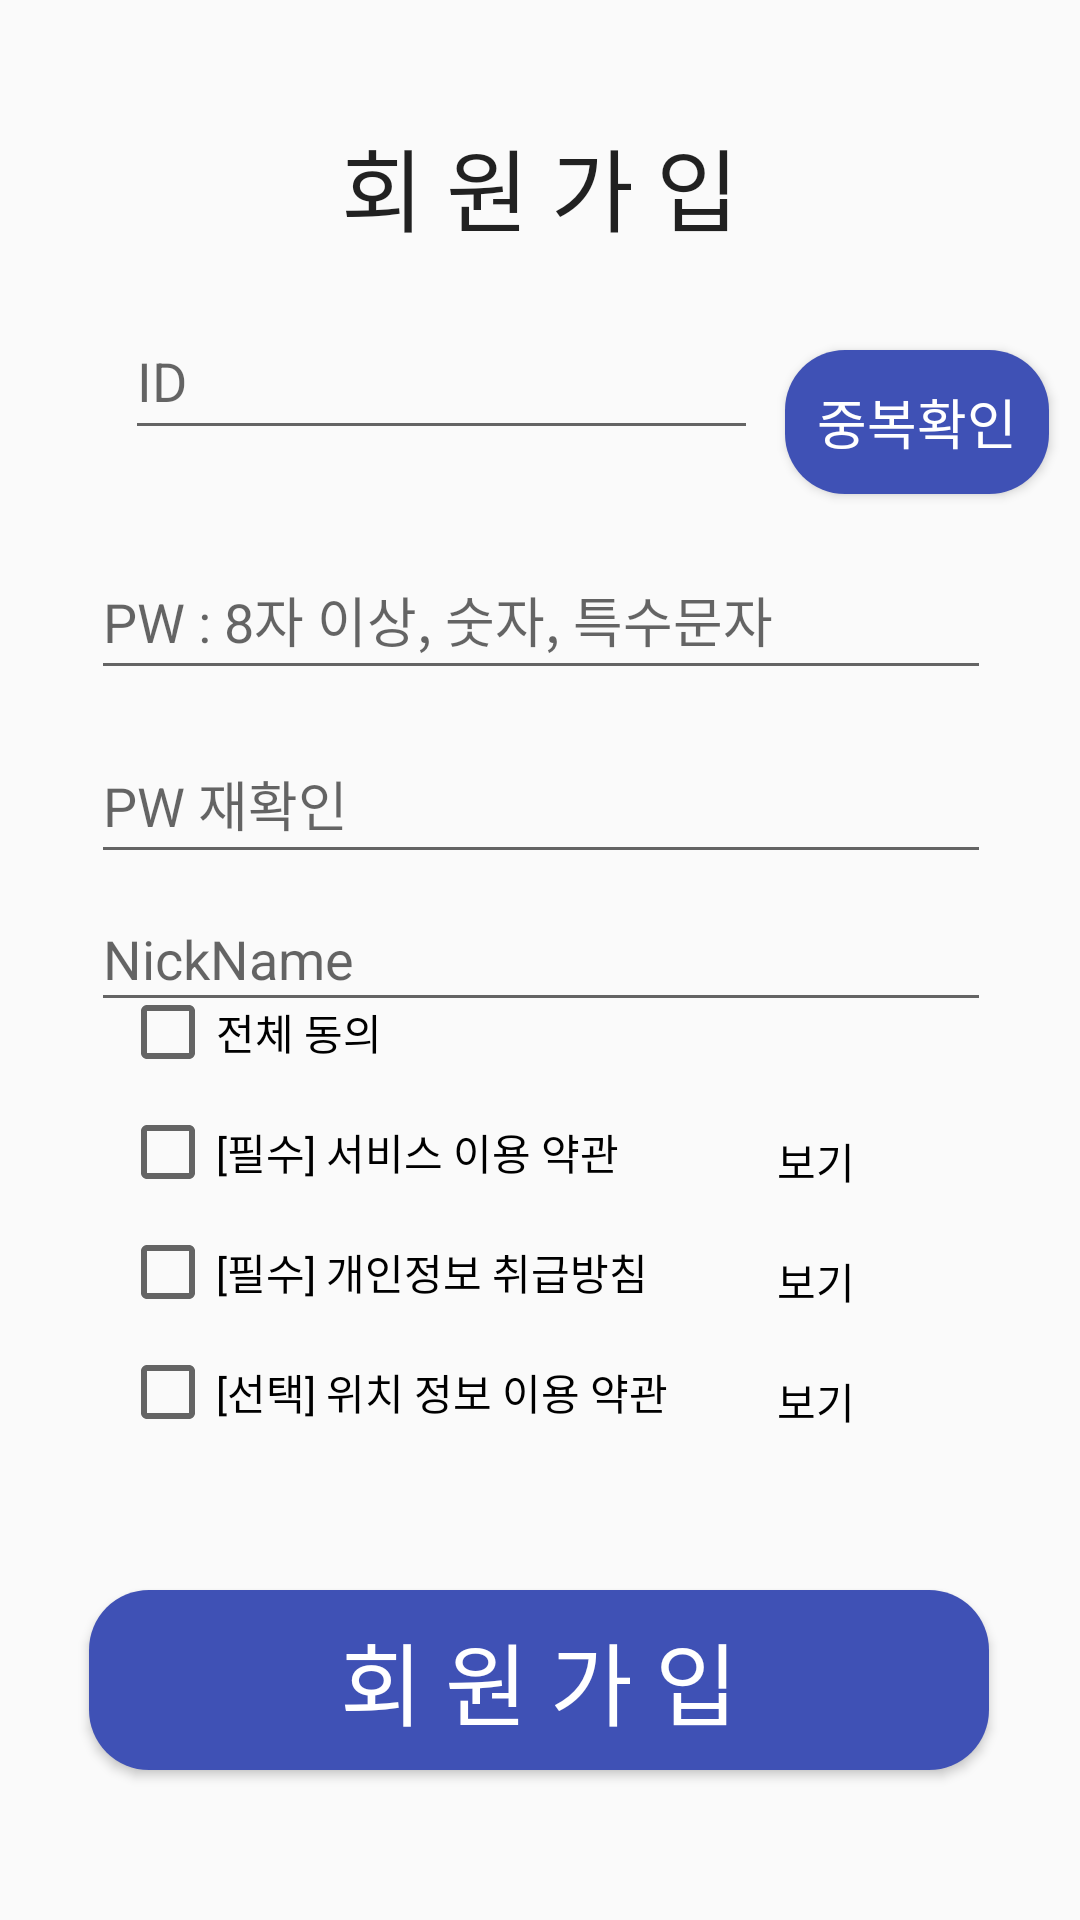

Reconstruct the res/layout file that produces this screen, plus the resources it refers to.
<!-- AndroidManifest.xml: application theme AppTheme -->
<!-- res/layout/activity_signup.xml -->
<?xml version="1.0" encoding="utf-8"?>

<androidx.constraintlayout.widget.ConstraintLayout
        xmlns:android="http://schemas.android.com/apk/res/android"
        xmlns:tools="http://schemas.android.com/tools"
        xmlns:app="http://schemas.android.com/apk/res-auto"
        android:layout_width="match_parent"
        android:layout_height="match_parent">


    <Button
            android:text="회 원 가 입"
            android:textSize="30sp"
            android:layout_width="300dp"
            android:layout_height="60dp"
            android:id="@+id/btn_sign"
            app:layout_constraintStart_toStartOf="parent"
            app:layout_constraintEnd_toEndOf="parent"
            app:layout_constraintBottom_toBottomOf="parent"
            android:background="@drawable/background_text_sub_bar2"
            android:textColor="#FFFFFF"
            app:layout_constraintHorizontal_bias="0.495" android:layout_marginBottom="50dp"/>
    <EditText
            android:layout_width="300dp"
            android:layout_height="50dp"
            android:inputType="textPassword"
            android:ems="10"
            android:id="@+id/edit_text_pw_signup"
            android:hint="PW : 8자 이상, 숫자, 특수문자"
            app:layout_constraintStart_toStartOf="parent"
            app:layout_constraintEnd_toEndOf="parent"
            app:layout_constraintTop_toTopOf="parent"
            app:layout_constraintBottom_toBottomOf="parent"
            app:layout_constraintVertical_bias="0.305" app:layout_constraintHorizontal_bias="0.504"/>
    <EditText
            android:hint="NickName"
            android:layout_width="300dp"
            android:layout_height="45dp"
            android:inputType="textPersonName"
            android:ems="10"
            android:id="@+id/edit_text_name_signup"
            app:layout_constraintTop_toTopOf="parent"
            app:layout_constraintStart_toStartOf="parent"
            app:layout_constraintVertical_chainStyle="spread"
            app:layout_constraintBottom_toBottomOf="parent"
            app:layout_constraintVertical_bias="0.497"
            app:layout_constraintEnd_toEndOf="parent"
            app:layout_constraintHorizontal_bias="0.504"/>
    <Button
            android:textColor="#ffffff"
            android:text="중복확인"
            android:textSize="18sp"
            android:layout_width="wrap_content"
            android:layout_height="wrap_content"
            android:id="@+id/btn_id_check"
            app:layout_constraintTop_toTopOf="parent"
            android:layout_marginStart="2dp"
            app:layout_constraintStart_toEndOf="@+id/edit_text_id_signup"
            app:layout_constraintEnd_toEndOf="parent"
            app:layout_constraintBottom_toBottomOf="parent"
            app:layout_constraintVertical_bias="0.139"
            android:layout_marginTop="40dp"
            android:background="@drawable/background_text_sub_bar2"
            app:layout_constraintHorizontal_bias="0.407"/>
    <EditText
            android:id="@+id/edit_text_id_signup"
            android:hint="ID"
            android:layout_width="211dp"
            android:layout_height="49dp"
            app:layout_constraintStart_toStartOf="parent"
            app:layout_constraintEnd_toEndOf="parent"
            app:layout_constraintTop_toTopOf="parent"
            android:layout_marginTop="55dp"
            android:layout_marginBottom="30dp"
            app:layout_constraintBottom_toTopOf="@+id/edit_text_pw_signup"
            app:layout_constraintHorizontal_bias="0.28"
            app:layout_constraintVertical_bias="1.0"/>
    <EditText
            android:layout_width="300dp"
            android:layout_height="50dp"
            android:inputType="textPassword"
            android:ems="10"
            android:id="@+id/edit_text_pwcheck_signup"
            android:hint="PW 재확인"
            app:layout_constraintStart_toStartOf="parent"
            app:layout_constraintEnd_toEndOf="parent"
            app:layout_constraintTop_toBottomOf="@+id/edit_text_pw_signup"
            android:layout_marginTop="10dp"
            app:layout_constraintBottom_toBottomOf="parent"
            app:layout_constraintVertical_bias="0.004" app:layout_constraintHorizontal_bias="0.504"/>
    <Button
            android:text="보기"
            android:textColor="#000000"
            android:textSize="14sp"
            android:background="@drawable/background_corner"
            android:layout_width="96dp"
            android:layout_height="26dp"
            android:id="@+id/btn_agr_service"
            app:layout_constraintEnd_toEndOf="parent"
            android:layout_marginRight="40dp" android:layout_marginEnd="40dp"
            app:layout_constraintBottom_toBottomOf="parent" android:layout_marginBottom="240dp"/>

    <Button
            android:text="보기"
            android:textColor="#000000"
            android:textSize="14sp"
            android:background="@drawable/background_corner"
            android:layout_width="96dp"
            android:layout_height="26dp"
            android:id="@+id/btn_agr_location"
            app:layout_constraintEnd_toEndOf="parent"
            android:layout_marginRight="40dp" android:layout_marginEnd="40dp"
            app:layout_constraintBottom_toBottomOf="parent" android:layout_marginBottom="160dp"
    />
    <Button
            android:text="보기"
            android:textColor="#000000"
            android:textSize="14sp"
            android:background="@drawable/background_corner"
            android:layout_width="96dp"
            android:layout_height="26dp"
            android:id="@+id/btn_agr_privacy"
            app:layout_constraintEnd_toEndOf="parent"
            android:layout_marginRight="40dp" android:layout_marginEnd="40dp"
            app:layout_constraintBottom_toBottomOf="parent" android:layout_marginBottom="200dp"/>
    <CheckBox
            android:text="전체 동의"
            android:layout_width="wrap_content"
            android:layout_height="wrap_content"
            android:id="@+id/checkBox_all"
            app:layout_constraintStart_toStartOf="parent"
            android:layout_marginStart="40dp"
            app:layout_constraintBottom_toBottomOf="parent" android:layout_marginBottom="280dp"/>

    <CheckBox
            android:text="[필수] 개인정보 취급방침"
            android:layout_width="wrap_content"
            android:layout_height="wrap_content"
            android:id="@+id/checkBox_privacy"
            app:layout_constraintStart_toStartOf="parent"
            android:layout_marginStart="40dp"
            app:layout_constraintBottom_toBottomOf="parent" android:layout_marginBottom="200dp"/>

    <CheckBox
            android:text="[선택] 위치 정보 이용 약관"
            android:layout_width="wrap_content"
            android:layout_height="wrap_content"
            android:id="@+id/checkBox_location"
            app:layout_constraintStart_toStartOf="parent"
            android:layout_marginStart="40dp"
            app:layout_constraintBottom_toBottomOf="parent" android:layout_marginBottom="160dp"/>

    <CheckBox
            android:text="[필수] 서비스 이용 약관"
            android:layout_width="wrap_content"
            android:layout_height="wrap_content"
            android:id="@+id/checkBox_service"
            app:layout_constraintStart_toStartOf="parent"
            android:layout_marginStart="40dp"
            app:layout_constraintBottom_toBottomOf="parent" android:layout_marginBottom="240dp"/>
    <TextView
            android:text="회 원 가 입"
            android:textSize="30sp"
            android:layout_width="207dp"
            android:layout_height="39dp" android:id="@+id/textView"
            app:layout_constraintTop_toTopOf="parent"
            android:layout_marginTop="40dp"
            android:gravity="center"
            app:layout_constraintEnd_toEndOf="parent" app:layout_constraintStart_toStartOf="parent"
            android:textAppearance="@style/TextAppearance.AppCompat.Large"/>


</androidx.constraintlayout.widget.ConstraintLayout>
<!-- resources referenced by this layout -->
<resources>
  <!-- drawable background_corner (drawable) -->
  <?xml version="1.0" encoding="utf-8"?>
  
  <shape xmlns:android="http://schemas.android.com/apk/res/android"
         android:shape="rectangle">
      <corners android:radius="8dp"/>
  </shape>
  <!-- drawable background_text_sub_bar2 (drawable) -->
  <?xml version="1.0" encoding="utf-8"?>
  
  <shape xmlns:android="http://schemas.android.com/apk/res/android">
      <gradient
      android:angle="45"
      android:type="linear"
      android:startColor="#3F51B5"
      android:centerColor="#3F51B5"
      android:endColor="#3F51B5"/>
      <corners
              android:radius="20dp"/>
  </shape>
  <style name="AppTheme" parent="Theme.AppCompat.Light.DarkActionBar">
          
          <item name="colorPrimary">@color/colorPrimary</item>
          <item name="colorPrimaryDark">@color/colorPrimaryDark</item>
          <item name="colorAccent">@color/colorAccent</item>
  
          <item name="windowActionBar">false</item>
          <item name="windowNoTitle">true</item>
      </style>
  <!-- not gathered from this repository: default colours our renderer supplied (Android Studio template values) -->
  <color name="colorPrimary">#FF6200EE</color>
  <color name="colorPrimaryDark">#FF3700B3</color>
  <color name="colorAccent">#FF03DAC5</color>
</resources>
